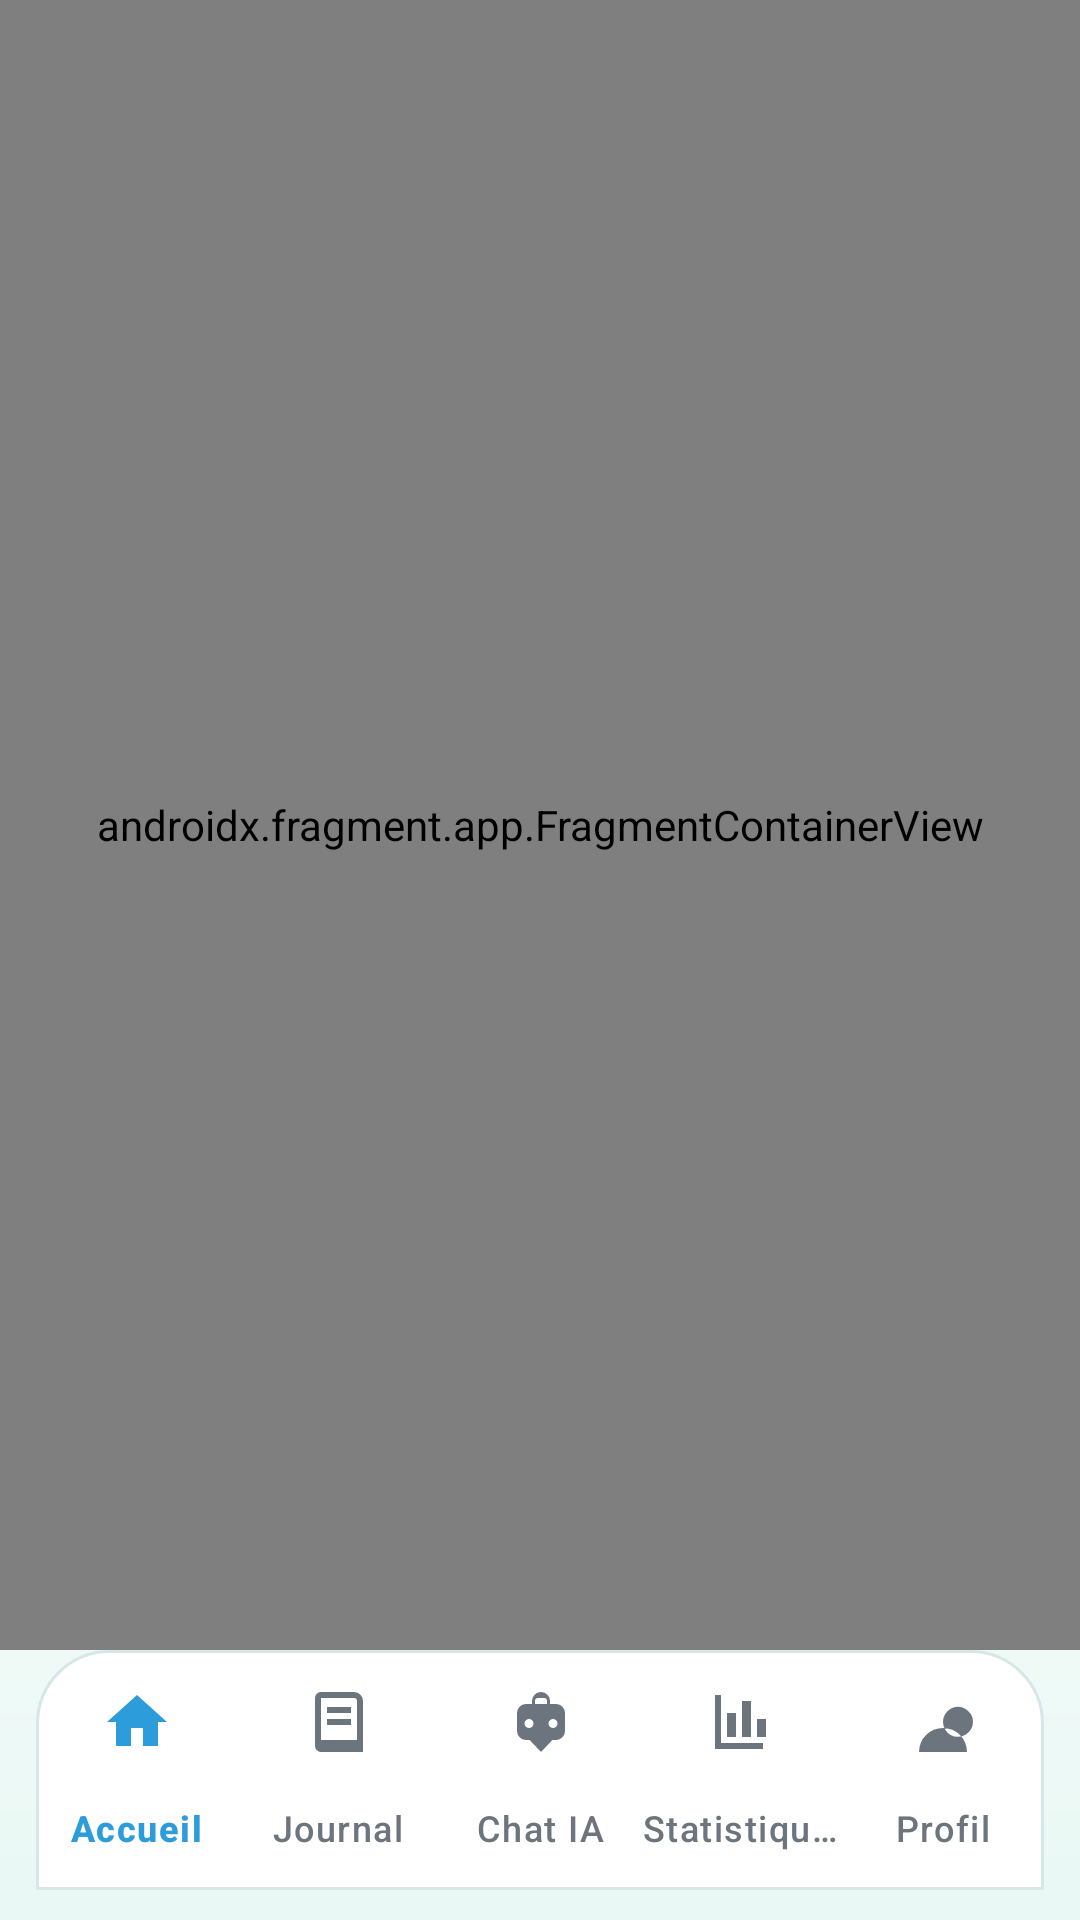

Reconstruct the res/layout file that produces this screen, plus the resources it refers to.
<!-- AndroidManifest.xml: application theme Theme.MindMate -->
<!-- res/layout/content_main.xml -->
<?xml version="1.0" encoding="utf-8"?>
<androidx.constraintlayout.widget.ConstraintLayout xmlns:android="http://schemas.android.com/apk/res/android"
    xmlns:app="http://schemas.android.com/apk/res-auto"
    android:layout_width="match_parent"
    android:layout_height="match_parent"
    android:background="@drawable/bg_app_gradient"
    app:layout_behavior="@string/appbar_scrolling_view_behavior">

    <androidx.fragment.app.FragmentContainerView
        android:id="@+id/nav_host_fragment"
        android:name="androidx.navigation.fragment.NavHostFragment"
        android:layout_width="0dp"
        android:layout_height="0dp"
        app:defaultNavHost="true"
        app:layout_constraintBottom_toTopOf="@id/bottom_navigation"
        app:layout_constraintEnd_toEndOf="parent"
        app:layout_constraintStart_toStartOf="parent"
        app:layout_constraintTop_toTopOf="parent"
        app:navGraph="@navigation/nav_graph" />

    <com.google.android.material.bottomnavigation.BottomNavigationView
        android:id="@+id/bottom_navigation"
        android:layout_width="0dp"
        android:layout_height="wrap_content"
        android:layout_marginHorizontal="12dp"
        android:layout_marginBottom="10dp"
        android:background="@drawable/bg_bottom_nav"
        android:elevation="@dimen/mindmate_bottom_nav_elevation"
        app:itemIconTint="@color/nav_item_color"
        app:itemRippleColor="@color/mindmate_primary_container"
        app:itemTextColor="@color/nav_item_color"
        app:labelVisibilityMode="labeled"
        app:layout_constraintBottom_toBottomOf="parent"
        app:layout_constraintEnd_toEndOf="parent"
        app:layout_constraintStart_toStartOf="parent"
        app:menu="@menu/bottom_nav_menu" />
</androidx.constraintlayout.widget.ConstraintLayout>
<!-- resources referenced by this layout -->
<resources>
  <color name="mindmate_primary_container">#DDF3FF</color>
  <dimen name="mindmate_bottom_nav_elevation">12dp</dimen>
  <!-- drawable bg_app_gradient (drawable) -->
  <?xml version="1.0" encoding="utf-8"?>
  <shape xmlns:android="http://schemas.android.com/apk/res/android">
      <gradient
          android:angle="145"
          android:startColor="@color/mindmate_background"
          android:centerColor="@color/mindmate_surface_container"
          android:endColor="@color/mindmate_chip" />
  </shape>
  <!-- drawable bg_bottom_nav (drawable) -->
  <?xml version="1.0" encoding="utf-8"?>
  <shape xmlns:android="http://schemas.android.com/apk/res/android">
      <solid android:color="@color/mindmate_surface_container" />
      <stroke
          android:width="1dp"
          android:color="@color/mindmate_outline" />
      <corners
          android:topLeftRadius="24dp"
          android:topRightRadius="24dp" />
  </shape>
  <style name="Theme.MindMate" parent="Base.Theme.MindMate" />
  <color name="mindmate_background">#F8FBFA</color>
  <color name="mindmate_surface_container">#FFFFFF</color>
  <color name="mindmate_chip">#E9F8F4</color>
  <color name="mindmate_outline">#D7E7E8</color>
  <color name="mindmate_primary">#2D9CDB</color>
  <color name="mindmate_secondary">#27AE60</color>
  <color name="mindmate_tertiary">#FF8E9E</color>
  <color name="mindmate_surface_variant">#EAF7F3</color>
  <color name="mindmate_on_primary_container">#054A6E</color>
  <color name="mindmate_text_primary">#1F2933</color>
  <color name="mindmate_text_secondary">#6C757D</color>
  <style name="Widget.MindMate.Button" parent="Widget.Material3.Button">
          <item name="cornerRadius">24dp</item>
          <item name="android:minHeight">@dimen/mindmate_button_height</item>
          <item name="android:textAllCaps">false</item>
          <item name="android:fontFamily">sans-serif</item>
          <item name="backgroundTint">@color/mindmate_primary</item>
      </style>
  <style name="Widget.MindMate.BottomNavigation" parent="Widget.Material3.BottomNavigationView">
          <item name="android:background">@color/mindmate_surface_container</item>
          <item name="elevation">@dimen/mindmate_bottom_nav_elevation</item>
          <item name="itemIconTint">@color/nav_item_color</item>
          <item name="itemTextColor">@color/nav_item_color</item>
          <item name="labelVisibilityMode">labeled</item>
          <item name="itemActiveIndicatorStyle">@style/Widget.MindMate.BottomNavigation.ActiveIndicator</item>
      </style>
  <style name="Widget.MindMate.NavigationView" parent="Widget.Material3.NavigationView">
          <item name="android:background">@color/mindmate_surface_container</item>
          <item name="itemIconTint">@color/nav_item_color</item>
          <item name="itemTextColor">@color/nav_item_color</item>
      </style>
  <style name="Widget.MindMate.Card" parent="Widget.Material3.CardView.Elevated">
          <item name="cardCornerRadius">@dimen/mindmate_card_radius</item>
          <item name="cardElevation">2dp</item>
          <item name="strokeColor">@color/mindmate_outline</item>
          <item name="strokeWidth">@dimen/mindmate_card_stroke</item>
          <item name="cardBackgroundColor">@color/mindmate_surface_container</item>
      </style>
  <dimen name="mindmate_button_height">54dp</dimen>
  <dimen name="mindmate_card_radius">24dp</dimen>
  <style name="Widget.MindMate.BottomNavigation.ActiveIndicator" parent="">
          <item name="android:color">@color/mindmate_primary_container</item>
      </style>
  <dimen name="mindmate_card_stroke">1dp</dimen>
</resources>
